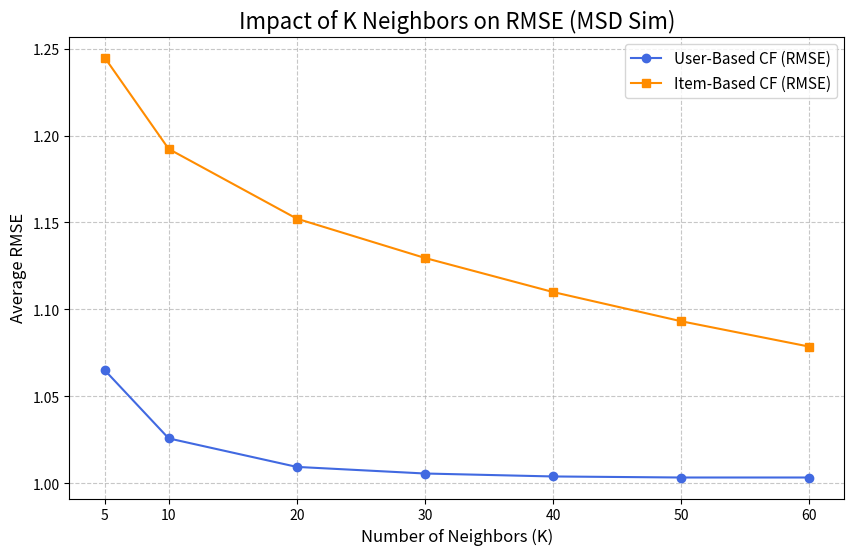

Source code (Python):
import matplotlib.pyplot as plt
import numpy as np

# --- Your Data ---
ks = [5, 10, 20, 30, 40, 50, 60]
user_based_rmse = [1.0651, 1.0258, 1.0094, 1.0056, 1.0039, 1.0033, 1.0033]
item_based_rmse = [1.2449, 1.1923, 1.1522, 1.1296, 1.1100, 1.0932, 1.0786]
# -------------------

# Create the plot
plt.figure(figsize=(10, 6))

# Plot User-Based CF
plt.plot(ks, user_based_rmse, marker='o', linestyle='-', label='User-Based CF (RMSE)', color='royalblue')

# Plot Item-Based CF
plt.plot(ks, item_based_rmse, marker='s', linestyle='-', label='Item-Based CF (RMSE)', color='darkorange')

# --- Add Labels and Title ---
plt.title('Impact of K Neighbors on RMSE (MSD Sim)', fontsize=16)
plt.xlabel('Number of Neighbors (K)', fontsize=12)
plt.ylabel('Average RMSE', fontsize=12)
plt.legend(fontsize=11)

# Add grid lines for readability
plt.grid(True, linestyle='--', alpha=0.7)

# Set the x-axis ticks to match your data points
plt.xticks(ks)

# Invert y-axis so "better" (lower RMSE) is up (optional, but common in some fields)
# plt.gca().invert_yaxis() 
# We will keep the standard (lower is better)

# Save the plot as a file
plt.savefig('k_neighbors_impact_plot.png')

# Display the plot
print("Plot saved as 'k_neighbors_impact_plot.png'. Displaying plot...")
plt.show()